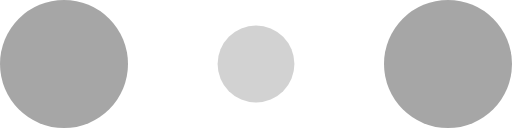
t = 0.00 s
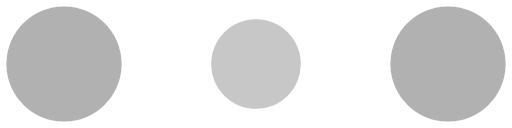
t = 0.10 s
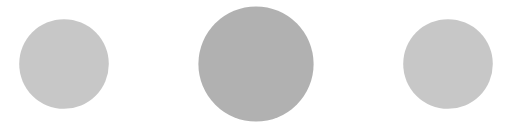
t = 0.30 s
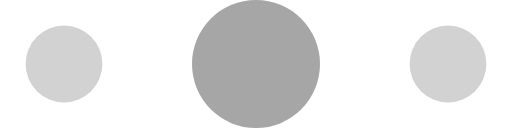
t = 0.40 s
t = 0.50 s: frame unchanged from t = 0.30 s, image omitted
t = 0.70 s: frame unchanged from t = 0.10 s, image omitted

The animated SVG that drew these frames (rendered in a browser with its animation timeline set to each time). Animation: 6 SMIL elements (animate=6); one cycle of 0.80 s, repeats indefinitely.

<!-- By Sam Herbert (@sherb), for everyone. More @ http://goo.gl/7AJzbL -->
<svg width="120" height="30" viewBox="0 0 120 30" xmlns="http://www.w3.org/2000/svg" fill="#A6A6A6">
    <circle cx="15" cy="15" r="15">
        <animate attributeName="r" from="15" to="15"
                 begin="0s" dur="0.8s"
                 values="15;9;15" calcMode="linear"
                 repeatCount="indefinite" />
        <animate attributeName="fill-opacity" from="1" to="1"
                 begin="0s" dur="0.8s"
                 values="1;.5;1" calcMode="linear"
                 repeatCount="indefinite" />
    </circle>
    <circle cx="60" cy="15" r="9" fill-opacity="0.3">
        <animate attributeName="r" from="9" to="9"
                 begin="0s" dur="0.8s"
                 values="9;15;9" calcMode="linear"
                 repeatCount="indefinite" />
        <animate attributeName="fill-opacity" from="0.5" to="0.5"
                 begin="0s" dur="0.8s"
                 values=".5;1;.5" calcMode="linear"
                 repeatCount="indefinite" />
    </circle>
    <circle cx="105" cy="15" r="15">
        <animate attributeName="r" from="15" to="15"
                 begin="0s" dur="0.8s"
                 values="15;9;15" calcMode="linear"
                 repeatCount="indefinite" />
        <animate attributeName="fill-opacity" from="1" to="1"
                 begin="0s" dur="0.8s"
                 values="1;.5;1" calcMode="linear"
                 repeatCount="indefinite" />
    </circle>
</svg>
